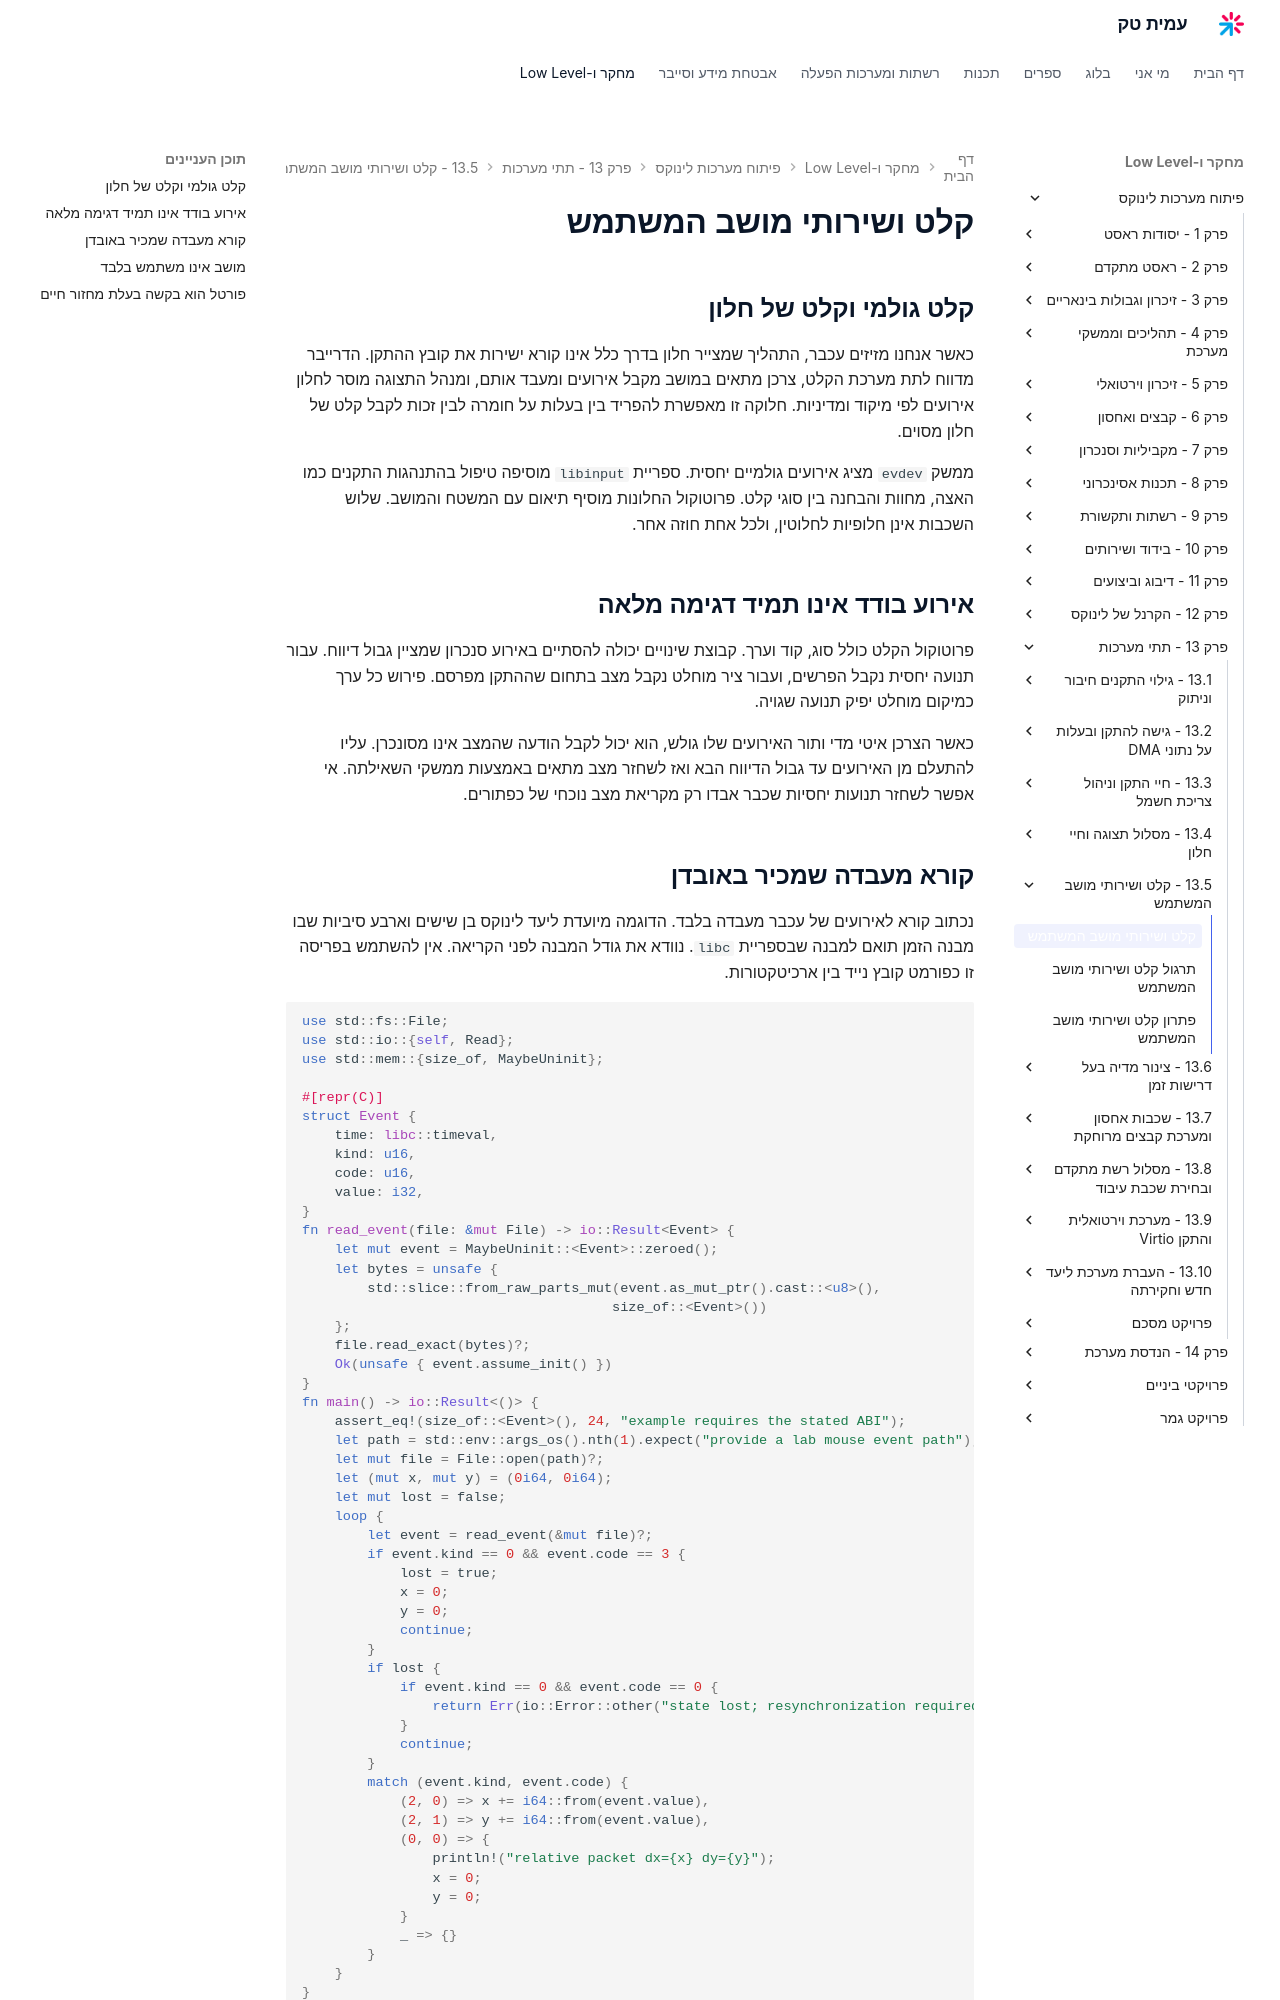

repository: AmitPinchasi/amittech · page: פיתוח-מערכות-לינוקס/13 - תתי מערכות/13.5 - קלט ושירותי מושב המשתמש/13.5 - קלט ושירותי מושב המשתמש - הרצאה/index.html · generator: mkdocs

# קלט ושירותי מושב המשתמש

## קלט גולמי וקלט של חלון

כאשר אנחנו מזיזים עכבר, התהליך שמצייר חלון בדרך כלל אינו קורא ישירות את קובץ ההתקן. הדרייבר מדווח לתת מערכת הקלט, צרכן מתאים במושב מקבל אירועים ומעבד אותם, ומנהל התצוגה מוסר לחלון אירועים לפי מיקוד ומדיניות. חלוקה זו מאפשרת להפריד בין בעלות על חומרה לבין זכות לקבל קלט של חלון מסוים.

ממשק `evdev` מציג אירועים גולמיים יחסית. ספריית `libinput` מוסיפה טיפול בהתנהגות התקנים כמו האצה, מחוות והבחנה בין סוגי קלט. פרוטוקול החלונות מוסיף תיאום עם המשטח והמושב. שלוש השכבות אינן חלופיות לחלוטין, ולכל אחת חוזה אחר.

## אירוע בודד אינו תמיד דגימה מלאה

פרוטוקול הקלט כולל סוג, קוד וערך. קבוצת שינויים יכולה להסתיים באירוע סנכרון שמציין גבול דיווח. עבור תנועה יחסית נקבל הפרשים, ועבור ציר מוחלט נקבל מצב בתחום שההתקן מפרסם. פירוש כל ערך כמיקום מוחלט יפיק תנועה שגויה.

כאשר הצרכן איטי מדי ותור האירועים שלו גולש, הוא יכול לקבל הודעה שהמצב אינו מסונכרן. עליו להתעלם מן האירועים עד גבול הדיווח הבא ואז לשחזר מצב מתאים באמצעות ממשקי השאילתה. אי אפשר לשחזר תנועות יחסיות שכבר אבדו רק מקריאת מצב נוכחי של כפתורים.
